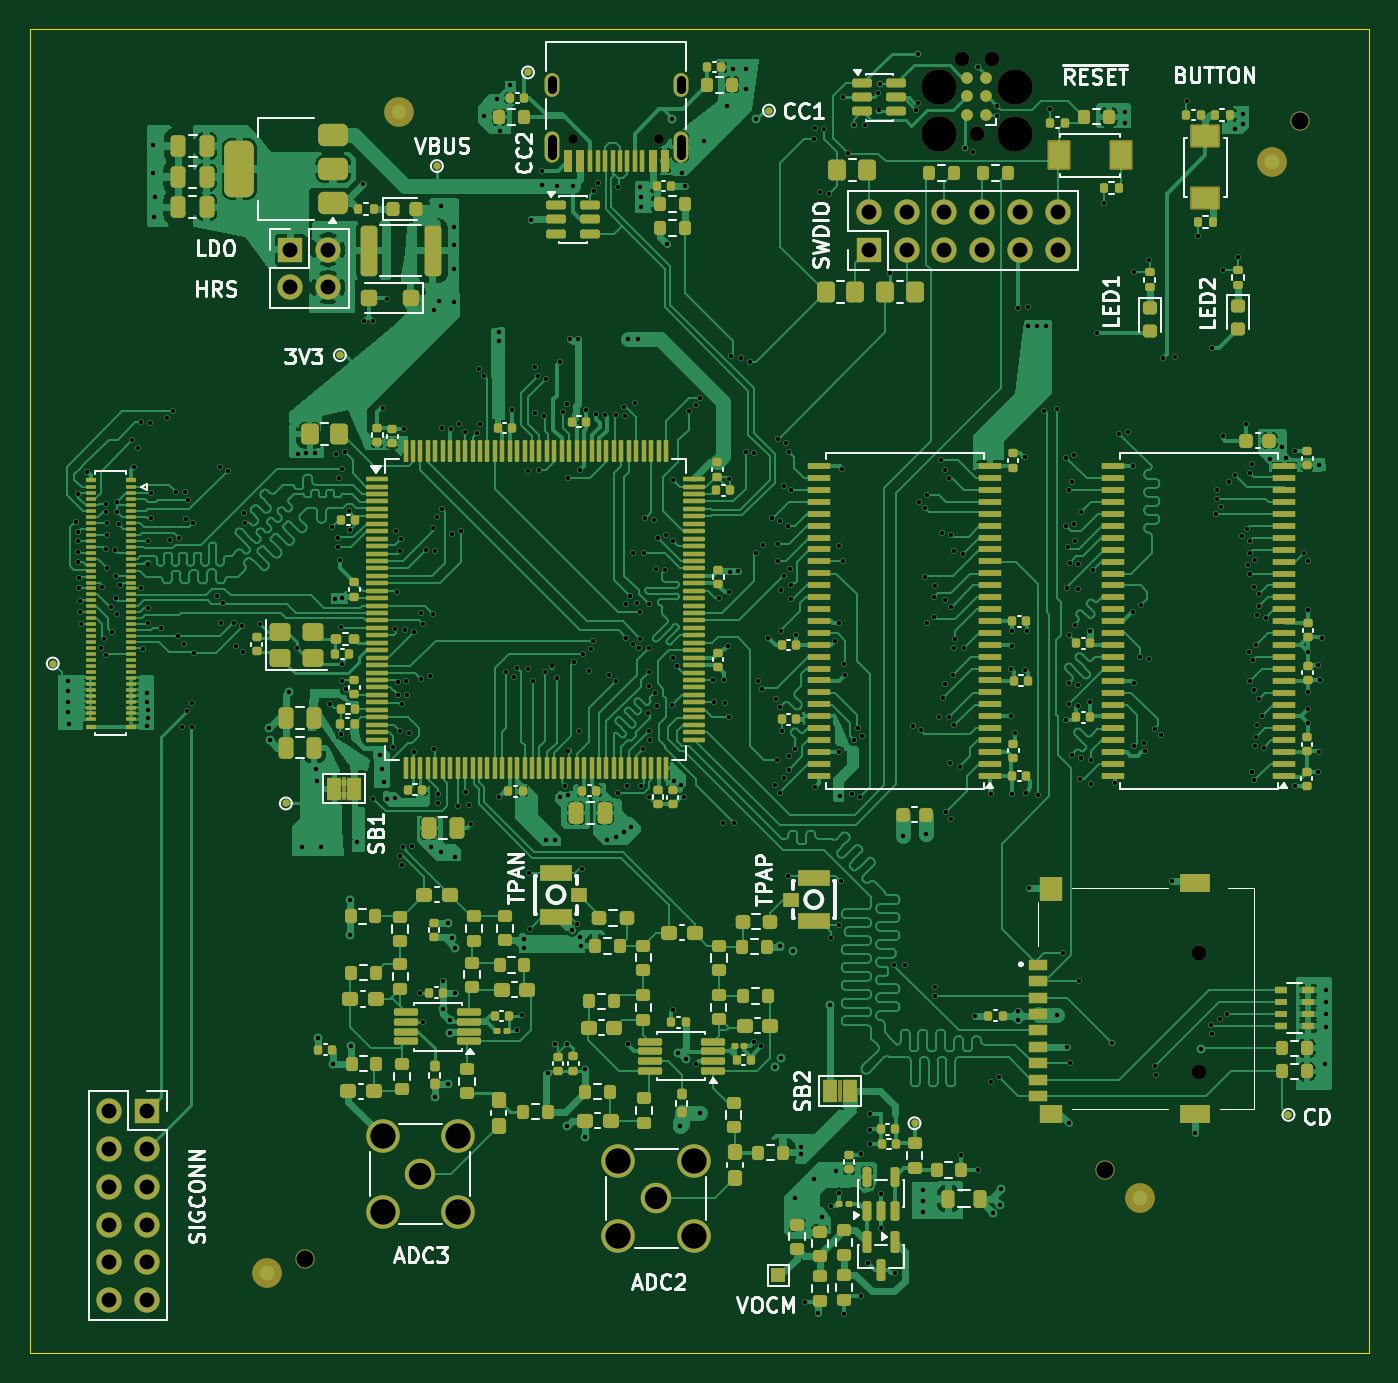
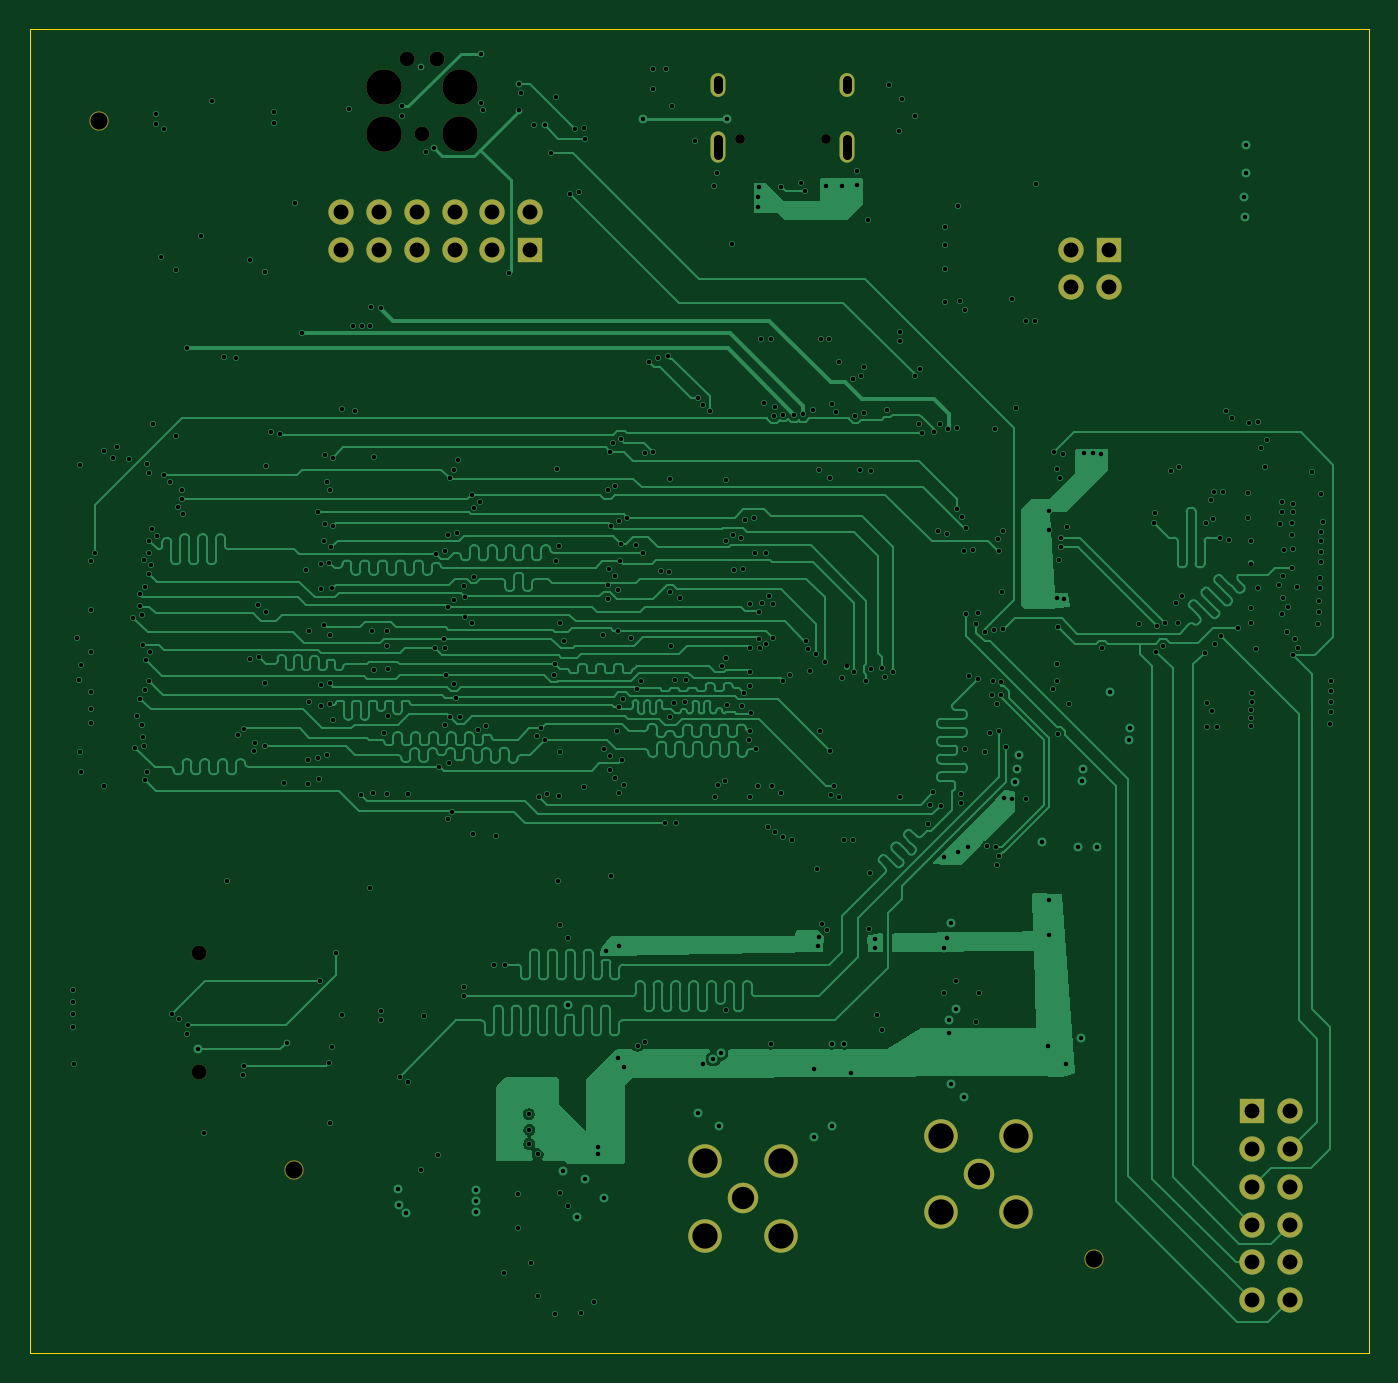
Circuit board: 11 layer files. Board 90.0 x 89.0 mm.
- bottom_copper: modular-processing-board-B_Cu.gbl (131185 bytes)
- bottom_mask: modular-processing-board-B_Mask.gbs (2460 bytes)
- paste: modular-processing-board-B_Paste.gbp (507 bytes)
- bottom_silk: modular-processing-board-B_Silkscreen.gbo (508 bytes)
- outline: modular-processing-board-Edge_Cuts.gm1 (661 bytes)
- top_copper: modular-processing-board-F_Cu.gtl (324471 bytes)
- top_mask: modular-processing-board-F_Mask.gts (29756 bytes)
- paste: modular-processing-board-F_Paste.gtp (26371 bytes)
- top_silk: modular-processing-board-F_Silkscreen.gto (65708 bytes)
- drill: modular-processing-board-NPTH.drl (848 bytes)
- drill: modular-processing-board-PTH.drl (11560 bytes)

=== bottom_copper: modular-processing-board-B_Cu.gbl (131185 bytes, source omitted) ===
=== bottom_mask: modular-processing-board-B_Mask.gbs ===
%TF.GenerationSoftware,KiCad,Pcbnew,9.0.6-9.0.6~ubuntu24.04.1*%
%TF.CreationDate,2025-11-23T23:16:40+01:00*%
%TF.ProjectId,modular-processing-board,6d6f6475-6c61-4722-9d70-726f63657373,rev?*%
%TF.SameCoordinates,Original*%
%TF.FileFunction,Soldermask,Bot*%
%TF.FilePolarity,Negative*%
%FSLAX46Y46*%
G04 Gerber Fmt 4.6, Leading zero omitted, Abs format (unit mm)*
G04 Created by KiCad (PCBNEW 9.0.6-9.0.6~ubuntu24.04.1) date 2025-11-23 23:16:40*
%MOMM*%
%LPD*%
G01*
G04 APERTURE LIST*
%ADD10C,2.050000*%
%ADD11C,2.250000*%
%ADD12C,2.374900*%
%ADD13C,0.990600*%
%ADD14C,1.300000*%
%ADD15C,1.000000*%
%ADD16R,1.700000X1.700000*%
%ADD17C,1.700000*%
%ADD18C,0.650000*%
%ADD19O,1.000000X2.100000*%
%ADD20O,1.000000X1.600000*%
G04 APERTURE END LIST*
D10*
%TO.C,J601*%
X90090000Y-126590000D03*
D11*
X87550000Y-129130000D03*
X92630000Y-129130000D03*
X87550000Y-124050000D03*
X92630000Y-124050000D03*
%TD*%
D12*
%TO.C,J201*%
X109094000Y-55075000D03*
D13*
X111634000Y-55075000D03*
D12*
X114174000Y-55075000D03*
X109094000Y-51900000D03*
X114174000Y-51900000D03*
D13*
X110618000Y-49995000D03*
X112650000Y-49995000D03*
%TD*%
D14*
%TO.C,H101*%
X120262600Y-124693400D03*
%TD*%
%TO.C,H103*%
X133341400Y-54208400D03*
%TD*%
D15*
%TO.C,J401*%
X126600000Y-118100000D03*
X126600000Y-110100000D03*
%TD*%
D16*
%TO.C,J202*%
X104375000Y-62840000D03*
D17*
X104375000Y-60300000D03*
X106915000Y-62840000D03*
X106915000Y-60300000D03*
X109455000Y-62840000D03*
X109455000Y-60300000D03*
X111995000Y-62840000D03*
X111995000Y-60300000D03*
X114535000Y-62840000D03*
X114535000Y-60300000D03*
X117075000Y-62840000D03*
X117075000Y-60300000D03*
%TD*%
D16*
%TO.C,J502*%
X55860000Y-120730000D03*
D17*
X53320000Y-120730000D03*
X55860000Y-123270000D03*
X53320000Y-123270000D03*
X55860000Y-125810000D03*
X53320000Y-125810000D03*
X55860000Y-128350000D03*
X53320000Y-128350000D03*
X55860000Y-130890000D03*
X53320000Y-130890000D03*
X55860000Y-133430000D03*
X53320000Y-133430000D03*
%TD*%
D18*
%TO.C,J801*%
X90300000Y-55400000D03*
X84520000Y-55400000D03*
D19*
X91730000Y-55930000D03*
D20*
X91730000Y-51750000D03*
D19*
X83090000Y-55930000D03*
D20*
X83090000Y-51750000D03*
%TD*%
D10*
%TO.C,J604*%
X74247500Y-124940000D03*
D11*
X71707500Y-127480000D03*
X76787500Y-127480000D03*
X71707500Y-122400000D03*
X76787500Y-122400000D03*
%TD*%
D14*
%TO.C,H102*%
X66502400Y-130662400D03*
%TD*%
D16*
%TO.C,J701*%
X65512500Y-62825000D03*
D17*
X68052500Y-62825000D03*
X65512500Y-65365000D03*
X68052500Y-65365000D03*
%TD*%
M02*

=== paste: modular-processing-board-B_Paste.gbp ===
%TF.GenerationSoftware,KiCad,Pcbnew,9.0.6-9.0.6~ubuntu24.04.1*%
%TF.CreationDate,2025-11-23T23:16:40+01:00*%
%TF.ProjectId,modular-processing-board,6d6f6475-6c61-4722-9d70-726f63657373,rev?*%
%TF.SameCoordinates,Original*%
%TF.FileFunction,Paste,Bot*%
%TF.FilePolarity,Positive*%
%FSLAX46Y46*%
G04 Gerber Fmt 4.6, Leading zero omitted, Abs format (unit mm)*
G04 Created by KiCad (PCBNEW 9.0.6-9.0.6~ubuntu24.04.1) date 2025-11-23 23:16:40*
%MOMM*%
%LPD*%
G01*
G04 APERTURE LIST*
G04 APERTURE END LIST*
M02*

=== bottom_silk: modular-processing-board-B_Silkscreen.gbo ===
%TF.GenerationSoftware,KiCad,Pcbnew,9.0.6-9.0.6~ubuntu24.04.1*%
%TF.CreationDate,2025-11-23T23:16:40+01:00*%
%TF.ProjectId,modular-processing-board,6d6f6475-6c61-4722-9d70-726f63657373,rev?*%
%TF.SameCoordinates,Original*%
%TF.FileFunction,Legend,Bot*%
%TF.FilePolarity,Positive*%
%FSLAX46Y46*%
G04 Gerber Fmt 4.6, Leading zero omitted, Abs format (unit mm)*
G04 Created by KiCad (PCBNEW 9.0.6-9.0.6~ubuntu24.04.1) date 2025-11-23 23:16:40*
%MOMM*%
%LPD*%
G01*
G04 APERTURE LIST*
G04 APERTURE END LIST*
M02*

=== outline: modular-processing-board-Edge_Cuts.gm1 ===
%TF.GenerationSoftware,KiCad,Pcbnew,9.0.6-9.0.6~ubuntu24.04.1*%
%TF.CreationDate,2025-11-23T23:16:41+01:00*%
%TF.ProjectId,modular-processing-board,6d6f6475-6c61-4722-9d70-726f63657373,rev?*%
%TF.SameCoordinates,Original*%
%TF.FileFunction,Profile,NP*%
%FSLAX46Y46*%
G04 Gerber Fmt 4.6, Leading zero omitted, Abs format (unit mm)*
G04 Created by KiCad (PCBNEW 9.0.6-9.0.6~ubuntu24.04.1) date 2025-11-23 23:16:41*
%MOMM*%
%LPD*%
G01*
G04 APERTURE LIST*
%TA.AperFunction,Profile*%
%ADD10C,0.050000*%
%TD*%
G04 APERTURE END LIST*
D10*
X48000000Y-48000000D02*
X138000000Y-48000000D01*
X138000000Y-137000000D01*
X48000000Y-137000000D01*
X48000000Y-48000000D01*
M02*

=== top_copper: modular-processing-board-F_Cu.gtl (324471 bytes, source omitted) ===
=== top_mask: modular-processing-board-F_Mask.gts (29756 bytes, source omitted) ===
=== paste: modular-processing-board-F_Paste.gtp (26371 bytes, source omitted) ===
=== top_silk: modular-processing-board-F_Silkscreen.gto (65708 bytes, source omitted) ===
=== drill: modular-processing-board-NPTH.drl ===
M48
; DRILL file {KiCad 9.0.6-9.0.6~ubuntu24.04.1} date 2025-11-23T23:16:43+0100
; FORMAT={-:-/ absolute / metric / decimal}
; #@! TF.CreationDate,2025-11-23T23:16:43+01:00
; #@! TF.GenerationSoftware,Kicad,Pcbnew,9.0.6-9.0.6~ubuntu24.04.1
; #@! TF.FileFunction,NonPlated,1,6,NPTH
FMAT,2
METRIC
; #@! TA.AperFunction,NonPlated,NPTH,ComponentDrill
T1C0.650
; #@! TA.AperFunction,NonPlated,NPTH,ComponentDrill
T2C0.991
; #@! TA.AperFunction,NonPlated,NPTH,ComponentDrill
T3C1.000
; #@! TA.AperFunction,NonPlated,NPTH,ComponentDrill
T4C1.152
; #@! TA.AperFunction,NonPlated,NPTH,ComponentDrill
T5C2.375
%
G90
G05
T1
X84.52Y-55.4
X90.3Y-55.4
T2
X110.618Y-49.995
X111.634Y-55.075
X112.65Y-49.995
T3
X126.6Y-110.1
X126.6Y-118.1
T4
X66.502Y-130.662
X120.263Y-124.693
X133.341Y-54.208
T5
X109.094Y-51.9
X109.094Y-55.075
X114.174Y-51.9
X114.174Y-55.075
M30

=== drill: modular-processing-board-PTH.drl (11560 bytes, source omitted) ===
